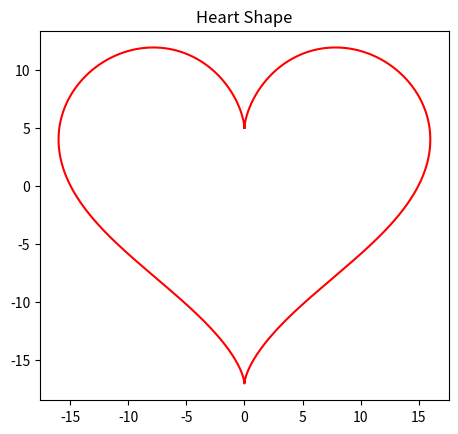

Recreate this plot in Python.
import numpy as np
import matplotlib.pyplot as plt


t = np.linspace(0, 2 * np.pi, 1000)


x = 16 * np.sin(t)**3
y = 13 * np.cos(t) - 5 * np.cos(2*t) - 2 * np.cos(3*t) - np.cos(4*t)

# Построение графика
plt.plot(x, y, color='red')
plt.title('Heart Shape')
plt.gca().set_aspect('equal')
plt.show()
#
# import numpy as np
# import matplotlib.pyplot as plt
#
#
# r = 5
#
#
# t = np.linspace(0, 2 * np.pi, 1000)
#
#
# x = r * np.cos(t)
# y = r * np.sin(t)
#
#
# plt.plot(x, y, color='blue')
# plt.title('Circle')
# plt.gca().set_aspect('equal')
# plt.show()
